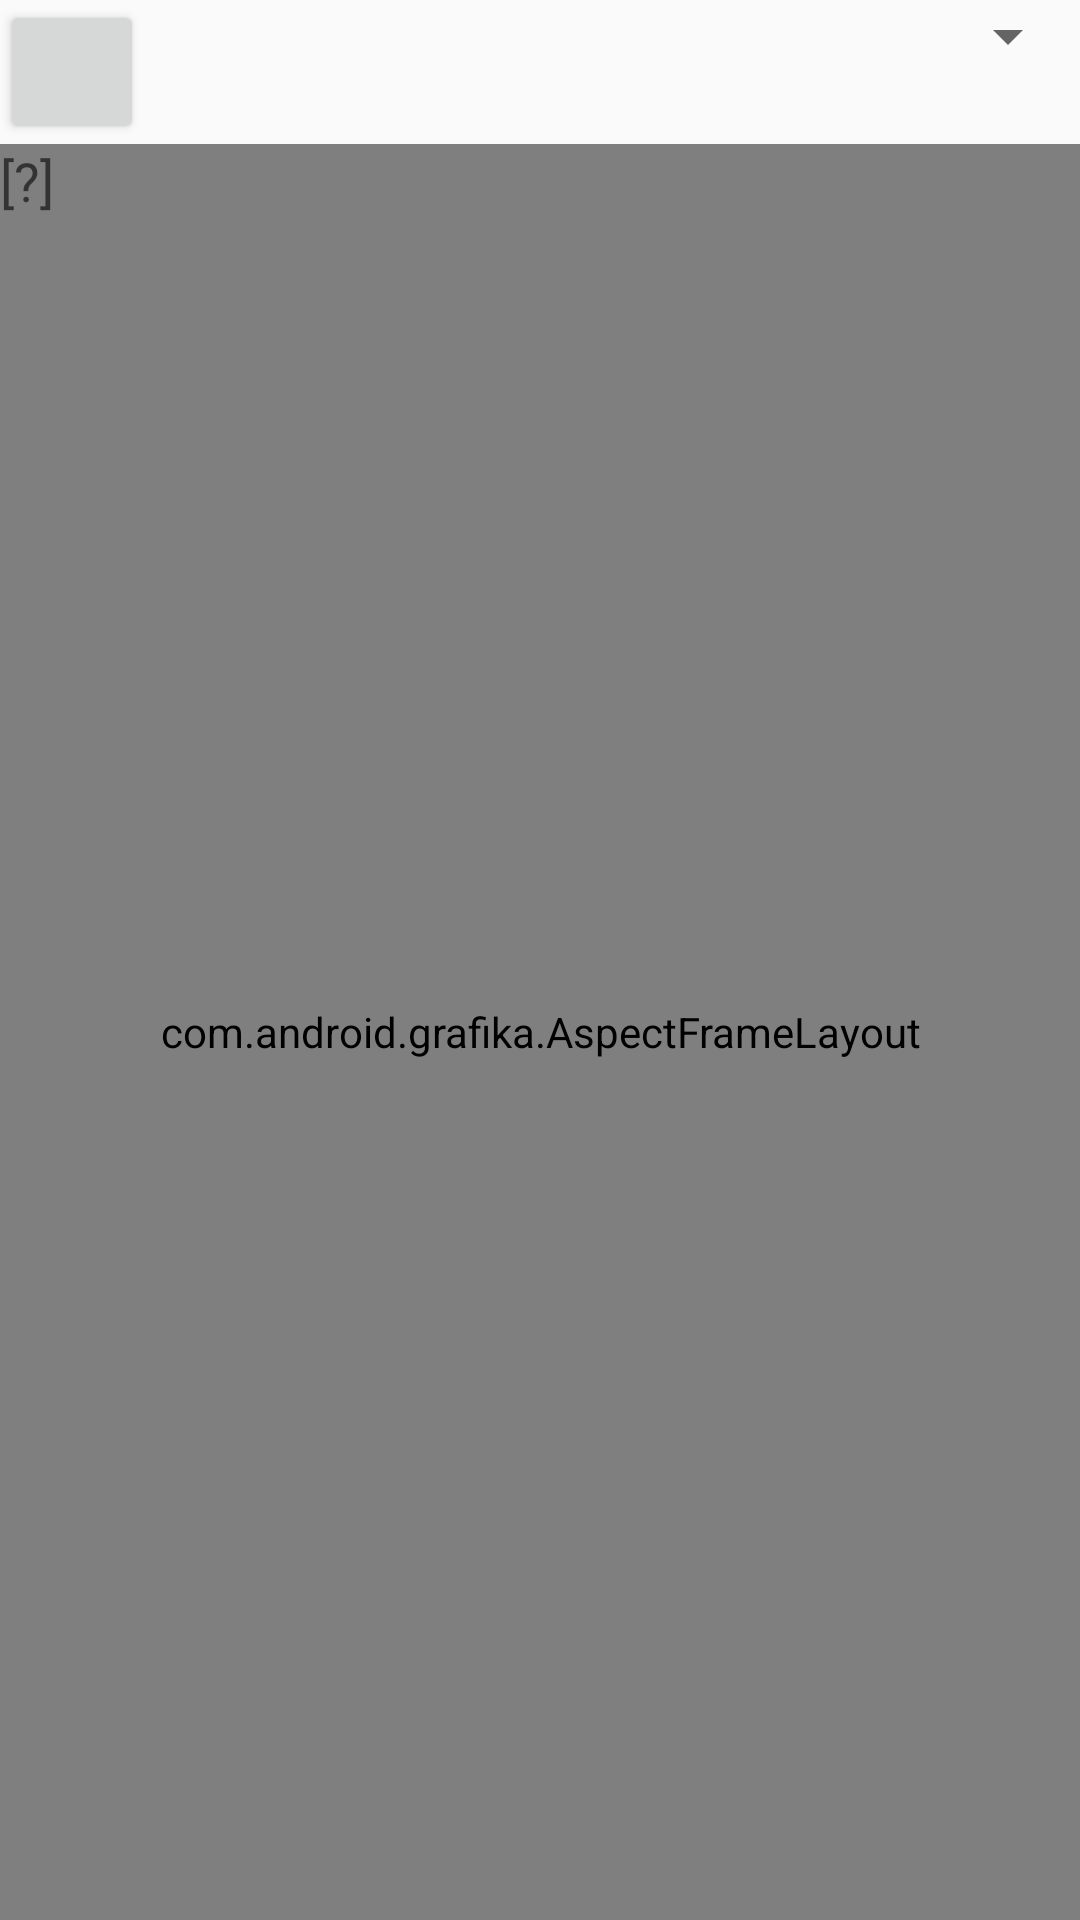

Write the Android layout XML for this screen, with the resource values it uses.
<!-- AndroidManifest.xml: application theme AppTheme -->
<!-- res/layout/activity_cam.xml -->
<?xml version="1.0" encoding="utf-8"?>
<RelativeLayout xmlns:android="http://schemas.android.com/apk/res/android"
    xmlns:tools="http://schemas.android.com/tools"
    android:layout_width="match_parent"
    android:layout_height="match_parent"
    tools:context="CameraViewer.CameraViewer">

    <com.android.grafika.AspectFrameLayout
        android:id="@+id/cameraPreview_afl"
        android:layout_width="match_parent"
        android:layout_height="match_parent"
        android:layout_below="@+id/toggleRecording_button"
        android:layout_alignLeft="@+id/toggleRecording_button"
        android:layout_alignParentRight="true"
        android:layout_alignParentBottom="true"
        android:layout_centerInParent="true">

        <android.opengl.GLSurfaceView
            android:id="@+id/cameraPreview_surfaceView"
            android:layout_width="match_parent"
            android:layout_height="match_parent"
            android:layout_gravity="center" />
    </com.android.grafika.AspectFrameLayout>

    <Button
        android:id="@+id/toggleRecording_button"
        style="?android:attr/buttonStyleSmall"
        android:layout_width="wrap_content"
        android:layout_height="wrap_content" />

    <Spinner
        android:id="@+id/cameraFilter_spinner"
        android:layout_width="wrap_content"
        android:layout_height="wrap_content"
        android:layout_alignParentRight="true" />

    

    <TextView
        android:id="@+id/cameraParams_text"
        android:layout_width="wrap_content"
        android:layout_height="wrap_content"
        android:layout_below="@id/toggleRecording_button"
        android:text="[?]"
        android:textAppearance="?android:attr/textAppearanceMedium" />

    <TextView
        android:id="@+id/cameraOutputFileLabel"
        android:layout_width="wrap_content"
        android:layout_height="wrap_content"
        android:layout_below="@id/cameraParams_text"
        android:layout_alignLeft="@id/cameraParams_text" />

    <TextView
        android:id="@+id/cameraOutputFile_text"
        android:layout_width="wrap_content"
        android:layout_height="wrap_content"
        android:layout_alignBaseline="@id/cameraOutputFileLabel"
        android:layout_alignBottom="@id/cameraOutputFileLabel"
        android:layout_toRightOf="@id/cameraOutputFileLabel"
        android:paddingLeft="4dp" />

</RelativeLayout>
<!-- resources referenced by this layout -->
<resources>
  <style name="AppTheme" parent="Theme.AppCompat.Light.DarkActionBar">
          
          <item name="colorPrimary">@color/colorPrimary</item>
          <item name="colorPrimaryDark">@color/colorPrimaryDark</item>
          <item name="colorAccent">@color/colorAccent</item>
      </style>
  <color name="colorPrimary">#008577</color>
  <color name="colorPrimaryDark">#00574B</color>
  <color name="colorAccent">#D81B60</color>
</resources>
